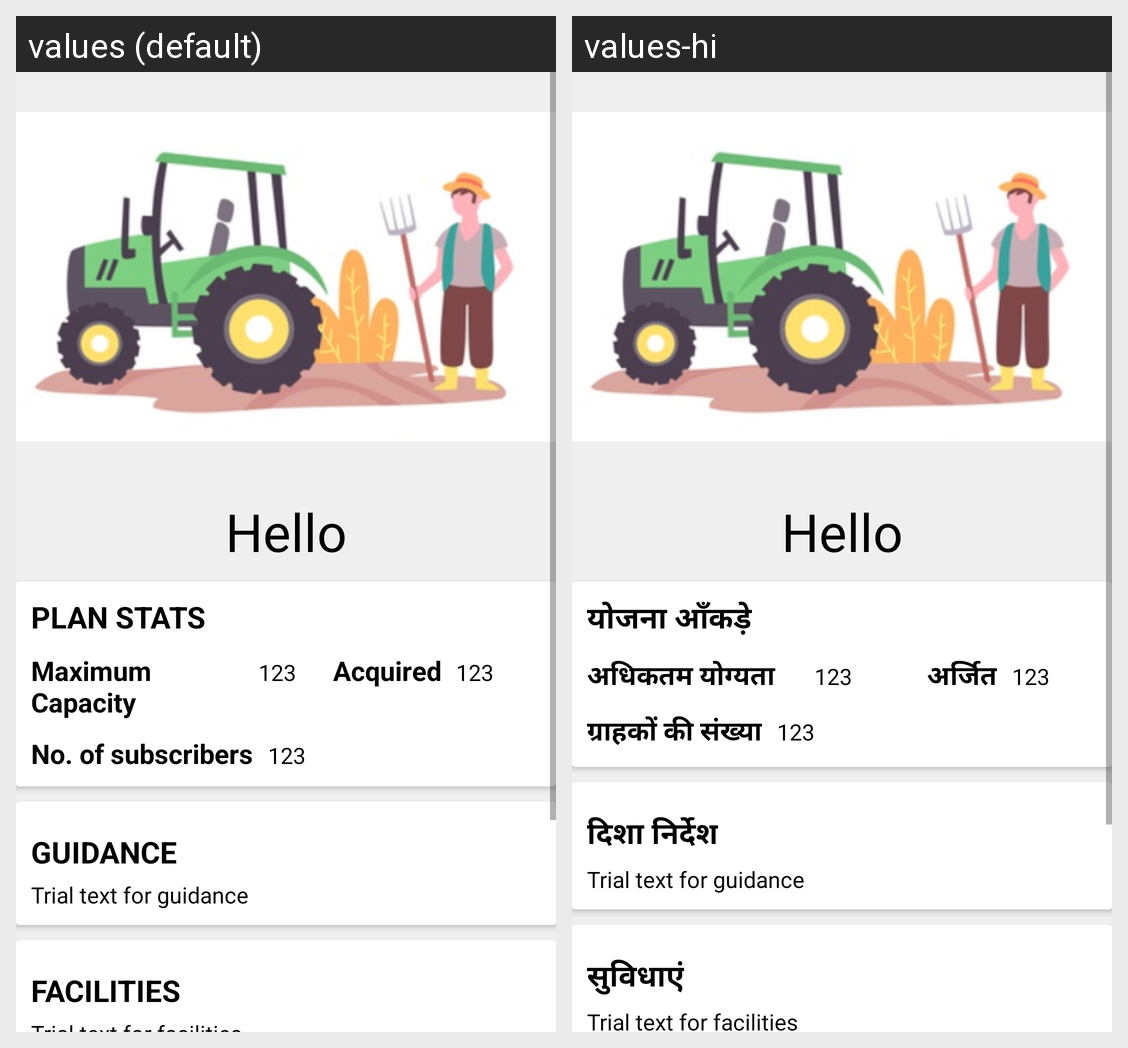

For this localized Android screen grid, give each drawn string resource with its value in every locale shown.
Android screen res/layout/fragment_plan_details.xml rendered under 2 locales, left to right: values (default), values-hi. Device: Nexus 5 (rendered at 1080×1920; each locale shown at half size, 540×960, under a caption strip naming it); theme AppTheme.
Strings drawn on this screen, with the default value and each locale's value (text and hints the layout hard-codes, and strings that could not be matched under every locale, appear in the picture but are not listed):

plan_stats
  values: Plan Stats
  values-hi: योजना आँकड़े

maximum_capacity
  values: Maximum Capacity
  values-hi: अधिकतम योग्यता

acquired
  values: Acquired
  values-hi: अर्जित

no_of_subscribers
  values: No. of subscribers
  values-hi: ग्राहकों की संख्या

guidance
  values: Guidance
  values-hi: दिशा निर्देश

facilities
  values: Facilities
  values-hi: सुविधाएं
